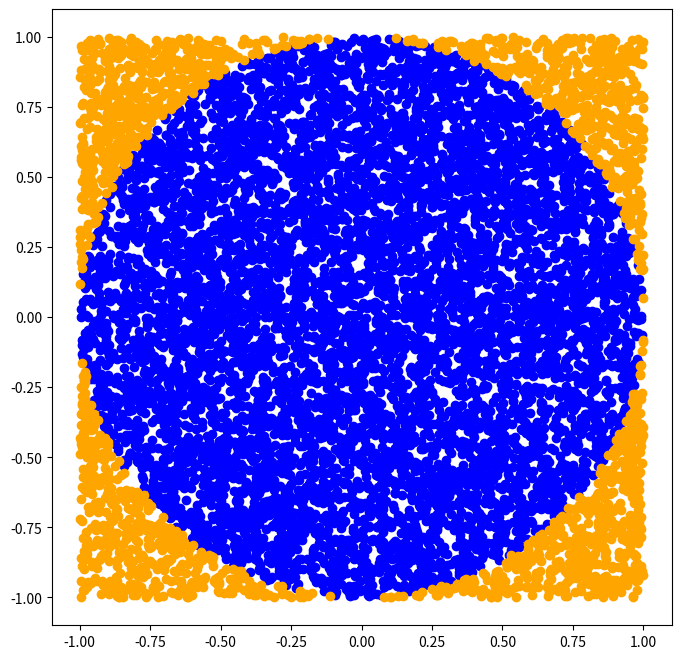

Python code for this plot:
import numpy as np
import matplotlib.pyplot as plt

#1 Generate random points
n_points = 10**4
x = np.random.uniform(low=-1, high=1, size=n_points)
y = np.random.uniform(low=-1, high=1, size=n_points)

inside = {'x':[], 'y':[]}
outside = {'x':[], 'y':[]}

#2 Determine if the point is inside or outside our circle
count = 0
for x, y in list(zip(x,y)):
    if x**2 + y**2 <= 1:
        inside['x'] = inside['x'] + [x]
        inside['y'] = inside['y'] + [y]
    else:
        outside['x'] = outside['x']  + [x]
        outside['y'] = outside['y']  + [y]
    
#3 Use these sample points to estimate our circle area
plt.figure(figsize=(8,8))
plt.scatter(inside['x'], inside['y'], c='blue')
plt.scatter(outside['x'], outside['y'], c='orange')
plt.show()

n_inside = len(inside['x'])
n_outside = len(outside['x'])
frac_inside = n_inside / (n_outside + n_inside)
total_area = 4
area_inside = frac_inside * total_area
print(area_inside)